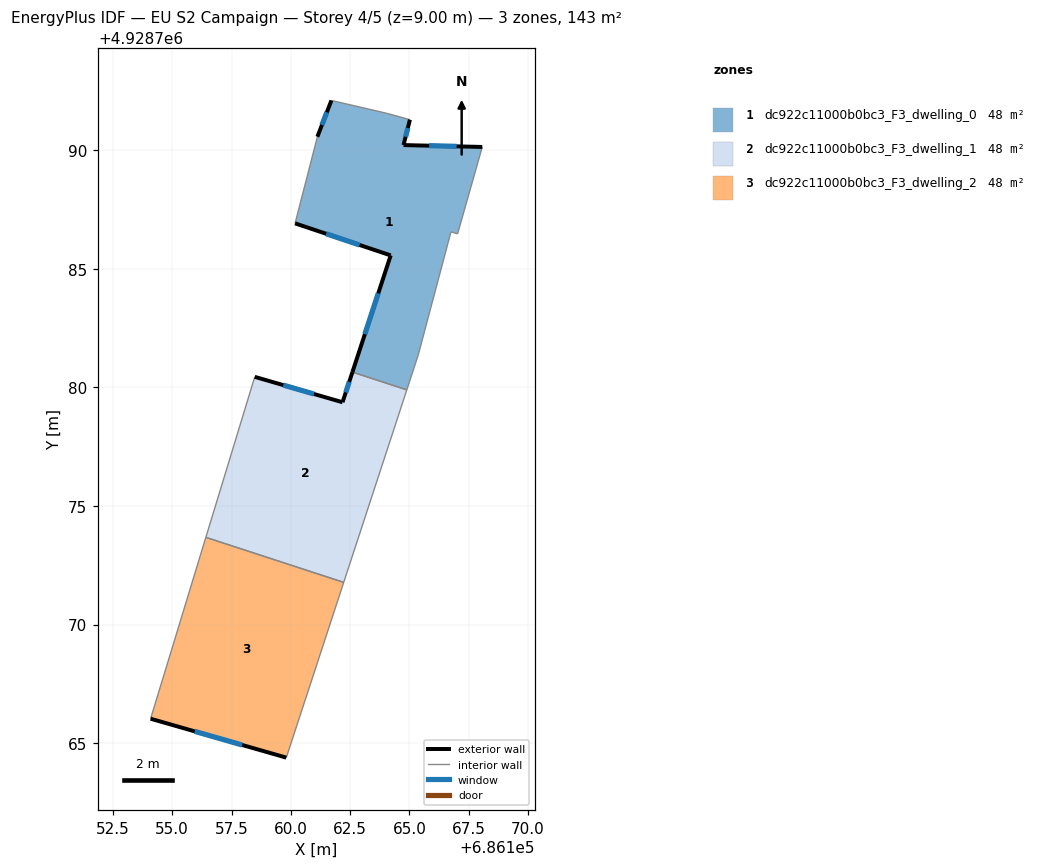
=== STOREY PLAN SPEC (per zone: floor XY polygon, exterior-wall plan segments, windows/doors) ===
zone 1: dc922c11000b0bc3_F3_dwelling_0  (47.5 m²)
  floor: (686165.37, 4928781.36) (686166.75, 4928786.55) (686167.03, 4928786.47) (686168.07, 4928790.13) (686164.75, 4928790.21) (686165.02, 4928791.28) (686164.04, 4928791.55) (686161.71, 4928792.09) (686161.12, 4928790.56) (686160.18, 4928786.91) (686164.21, 4928785.56) (686162.60, 4928780.64) (686164.89, 4928779.89)
  exterior wall: (686165.02, 4928791.28) – (686164.75, 4928790.21)  [1.1 m]
    window: (686164.93, 4928790.93) – (686164.84, 4928790.56)  [0.4 m²]
  exterior wall: (686164.75, 4928790.21) – (686168.07, 4928790.13)  [3.3 m]
    window: (686165.83, 4928790.18) – (686166.99, 4928790.16)  [1.2 m²]
  exterior wall: (686162.60, 4928780.64) – (686164.21, 4928785.56)  [5.2 m]
    window: (686163.12, 4928782.24) – (686163.69, 4928783.96)  [1.9 m²]
  exterior wall: (686164.21, 4928785.56) – (686160.18, 4928786.91)  [4.3 m]
    window: (686162.90, 4928786.00) – (686161.49, 4928786.47)  [1.6 m²]
  exterior wall: (686161.12, 4928790.56) – (686161.71, 4928792.09)  [1.6 m]
    window: (686161.31, 4928791.06) – (686161.52, 4928791.59)  [0.6 m²]
  interior walls: 8
zone 2: dc922c11000b0bc3_F3_dwelling_1  (47.5 m²)
  floor: (686162.23, 4928771.78) (686164.89, 4928779.89) (686162.60, 4928780.64) (686162.18, 4928779.37) (686158.48, 4928780.44) (686156.42, 4928773.68)
  exterior wall: (686158.48, 4928780.44) – (686162.18, 4928779.37)  [3.9 m]
    window: (686159.68, 4928780.09) – (686160.98, 4928779.72)  [1.4 m²]
  exterior wall: (686162.18, 4928779.37) – (686162.60, 4928780.64)  [1.3 m]
    window: (686162.32, 4928779.78) – (686162.46, 4928780.23)  [0.5 m²]
  interior walls: 4
zone 3: dc922c11000b0bc3_F3_dwelling_2  (47.5 m²)
  floor: (686159.81, 4928764.39) (686162.23, 4928771.78) (686156.42, 4928773.68) (686154.09, 4928766.03)
  exterior wall: (686159.81, 4928764.39) – (686154.09, 4928766.03)  [6.0 m]
    window: (686157.95, 4928764.93) – (686155.95, 4928765.50)  [2.2 m²]
  interior walls: 3

=== DERIVED (storey summary) ===
Building: EU S2 Campaign
Storey: 4 of 5  (floor level z = 9.00 m)
Storey gross floor area: 142.6 m²
Zones on this storey: 3
  - dc922c11000b0bc3_F3_dwelling_0: floor 47.5 m²; exterior wall 15.5 m (46.5 m²); 5 window(s) 5.7 m²; WWR 12.2%
  - dc922c11000b0bc3_F3_dwelling_1: floor 47.5 m²; exterior wall 5.2 m (15.6 m²); 2 window(s) 1.9 m²; WWR 12.2%
  - dc922c11000b0bc3_F3_dwelling_2: floor 47.5 m²; exterior wall 6.0 m (17.9 m²); 1 window(s) 2.2 m²; WWR 12.2%
Zone adjacency (shared interzone walls):
  - dc922c11000b0bc3_F3_dwelling_0 ↔ dc922c11000b0bc3_F3_dwelling_1
  - dc922c11000b0bc3_F3_dwelling_1 ↔ dc922c11000b0bc3_F3_dwelling_2